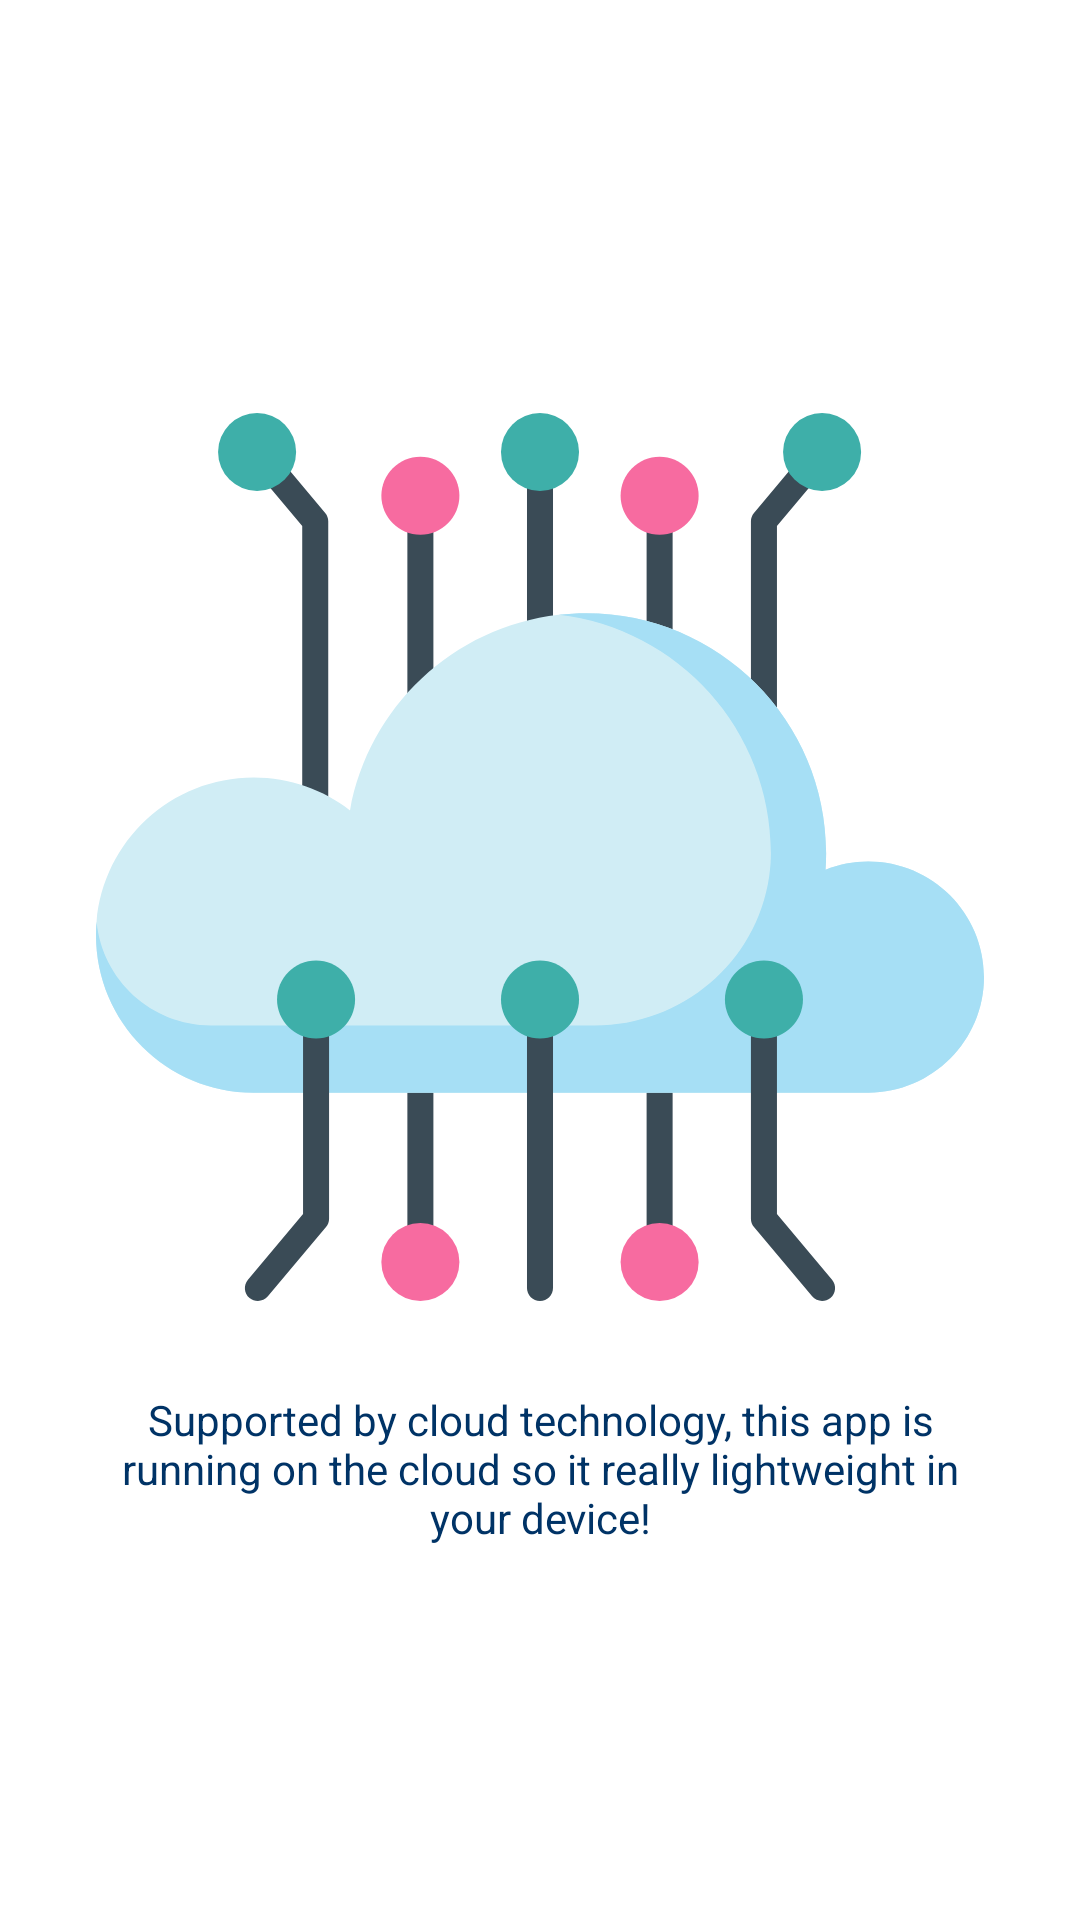

Write the Android layout XML for this screen, with the resource values it uses.
<!-- AndroidManifest.xml: application theme Theme.EduWash -->
<!-- res/layout/onboarding_slide3.xml -->
<?xml version="1.0" encoding="utf-8"?>
<androidx.constraintlayout.widget.ConstraintLayout
    xmlns:android="http://schemas.android.com/apk/res/android"
    xmlns:app="http://schemas.android.com/apk/res-auto"
    xmlns:tools="http://schemas.android.com/tools"
    android:layout_width="match_parent"
    android:layout_height="match_parent">

    <ImageView
        android:id="@+id/img"
        android:layout_width="0dp"
        android:layout_height="0dp"
        android:layout_marginStart="32dp"
        android:layout_marginEnd="32dp"
        android:adjustViewBounds="true"
        app:layout_constraintBottom_toBottomOf="parent"
        app:layout_constraintDimensionRatio="1:1"
        app:layout_constraintEnd_toEndOf="parent"
        app:layout_constraintStart_toStartOf="parent"
        app:layout_constraintTop_toTopOf="parent"
        app:layout_constraintVertical_bias="0.4"
        app:srcCompat="@drawable/ic_cloudcomp"
        tools:ignore="ContentDescription" />

    <TextView
        android:id="@+id/descTV"
        android:layout_width="0dp"
        android:layout_height="wrap_content"
        android:layout_marginTop="30dp"
        android:gravity="center"
        android:text="@string/onboarding_slide3_desc"
        android:textAppearance="@style/TextAppearance.AppCompat.Body1"
        android:textColor="@color/colorBlueMidnight"
        app:layout_constraintEnd_toEndOf="@+id/img"
        app:layout_constraintStart_toStartOf="@+id/img"
        app:layout_constraintTop_toBottomOf="@+id/img" />

</androidx.constraintlayout.widget.ConstraintLayout>
<!-- resources referenced by this layout -->
<resources>
  <color name="colorBlueMidnight">#003366</color>
  <!-- drawable ic_cloudcomp: vector/xml drawable (drawable, 5325 chars, omitted) -->
  <string name="onboarding_slide3_desc">Supported by cloud technology, this app is running on the cloud so it really lightweight in your device!</string>
  <style name="Theme.EduWash" parent="Theme.MaterialComponents.DayNight.DarkActionBar">
          
          <item name="colorPrimary">#84C1D3</item>
          <item name="colorPrimaryVariant">#3F97B1</item>
          <item name="colorOnPrimary">@color/white</item>
          
          <item name="colorSecondary">@color/teal_200</item>
          <item name="colorSecondaryVariant">@color/teal_700</item>
          <item name="colorOnSecondary">@color/black</item>
          
          <item name="android:statusBarColor" tools:targetApi="l">?attr/colorPrimaryVariant</item>
          
      </style>
  <color name="white">#FFFFFFFF</color>
  <color name="teal_200">#FF03DAC5</color>
  <color name="teal_700">#FF018786</color>
  <color name="black">#FF000000</color>
</resources>
